The GitHub repository pegasis470/Herbs contains a labelled image folder "Herbs" with 10 categories: belimbing wuluh, jambu biji, jeruk nipis, kemangi, lidah buaya, nangka, pandan, pepaya, seledri, sirih. Examples follow, each with its label.

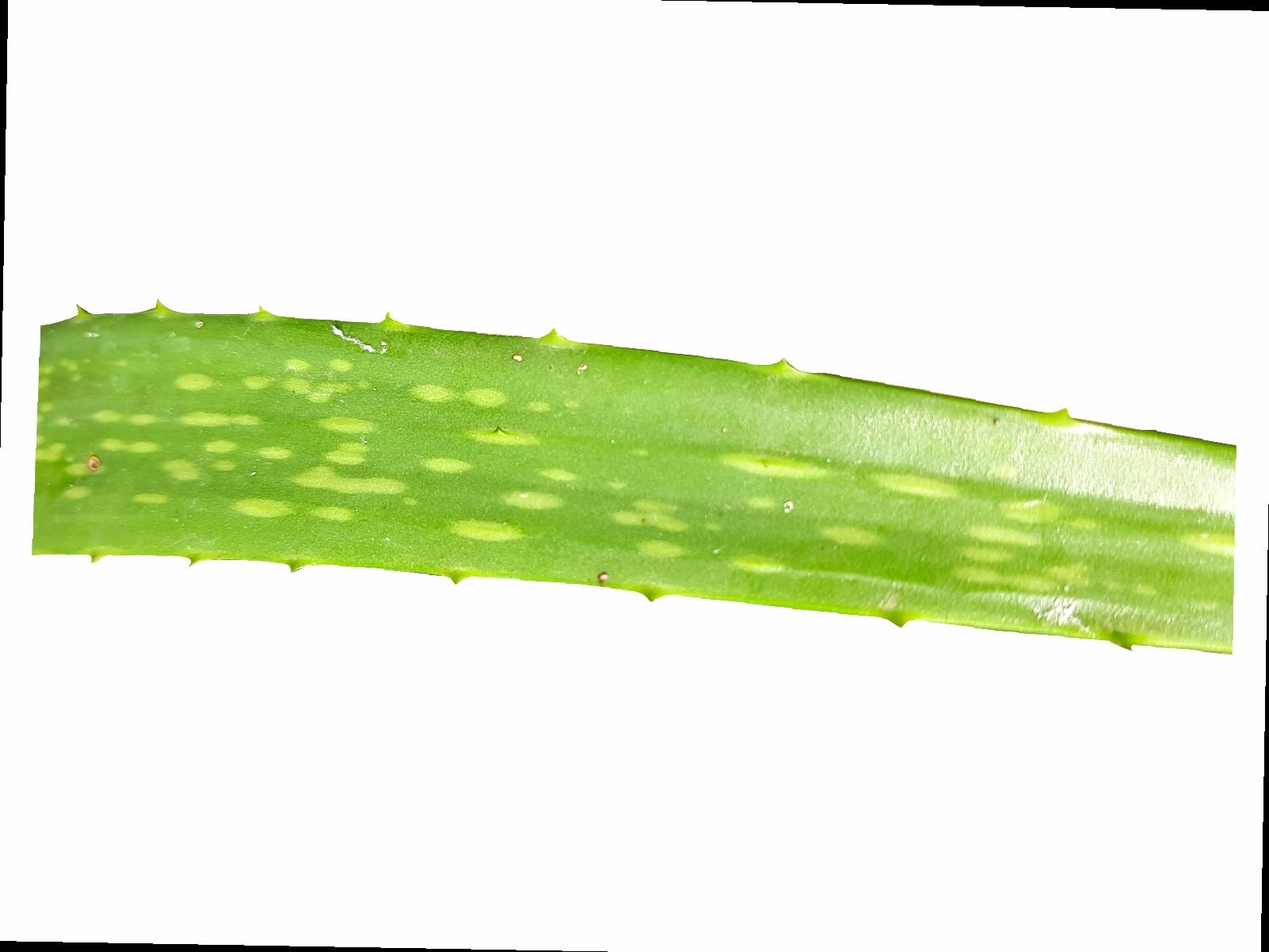
Label: lidah buaya

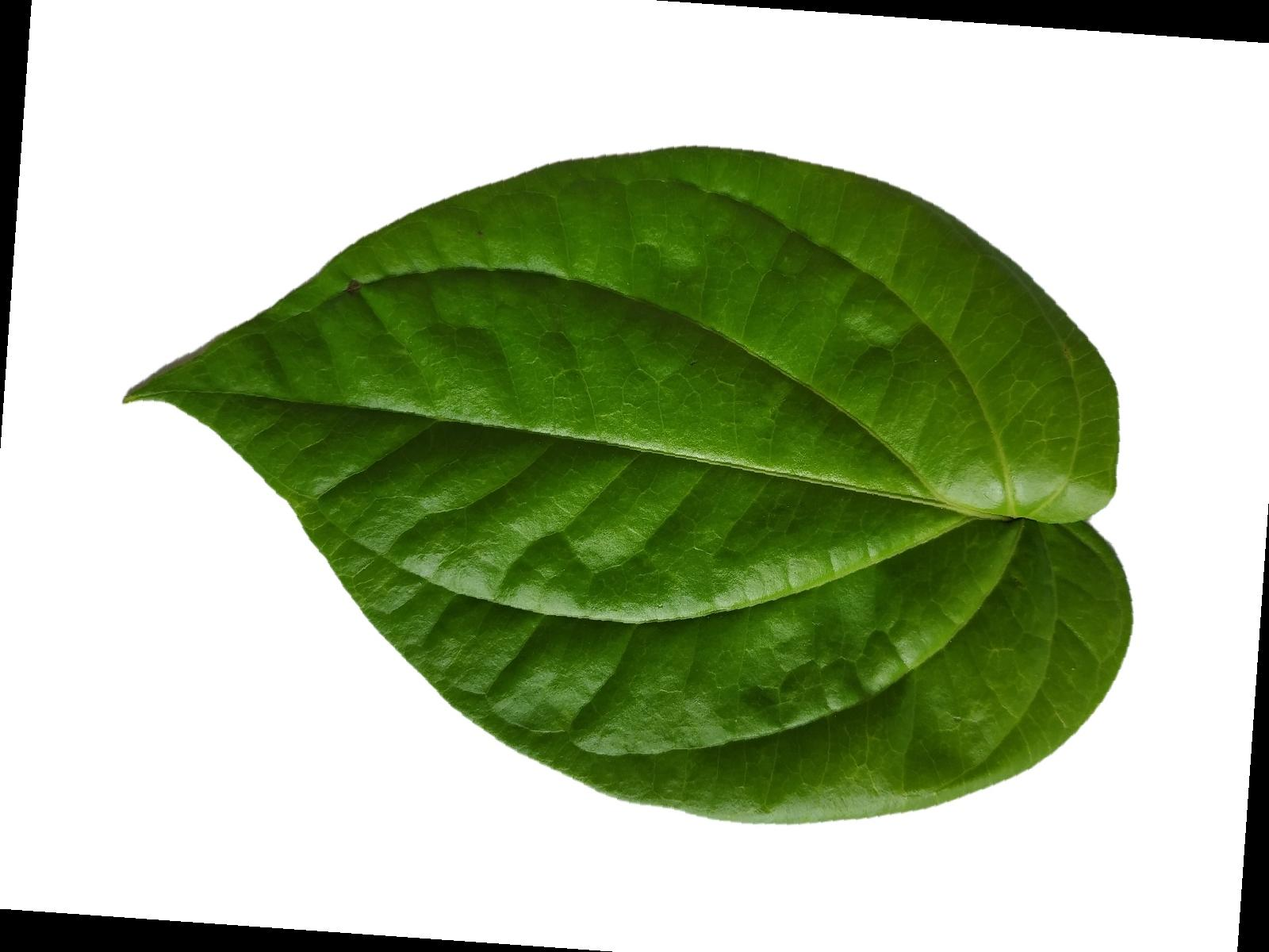
Label: sirih

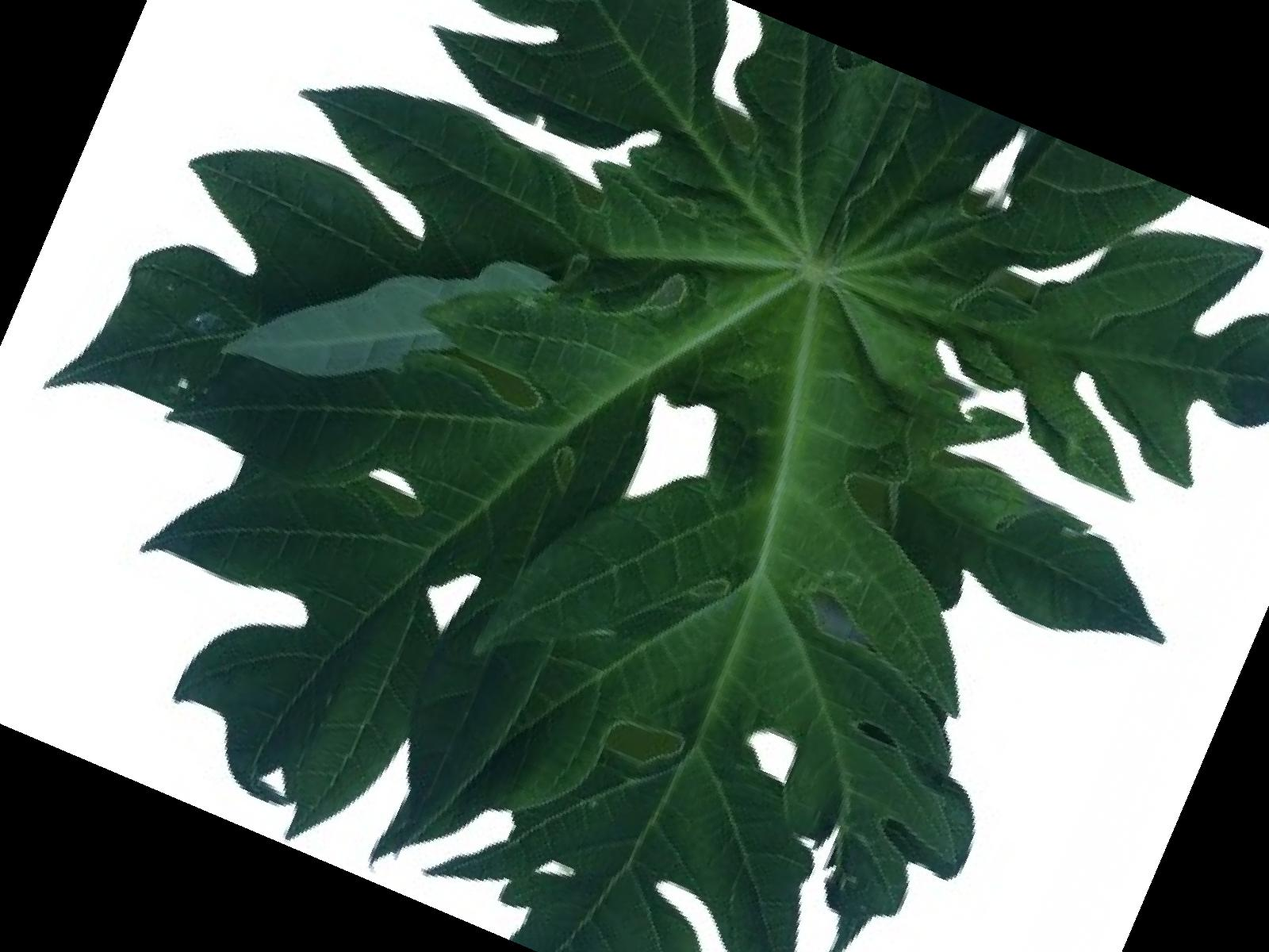
Label: pepaya

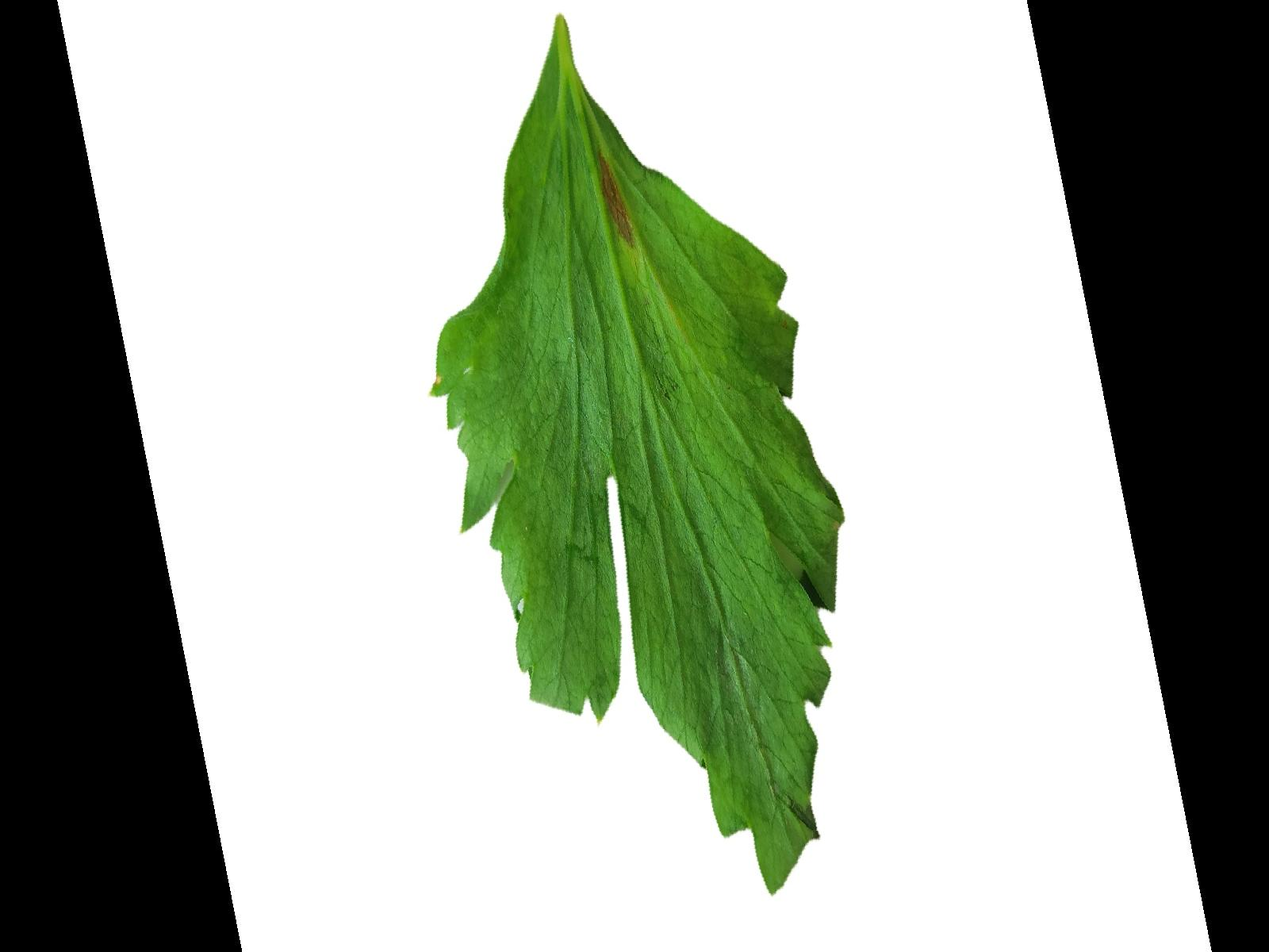
Label: seledri

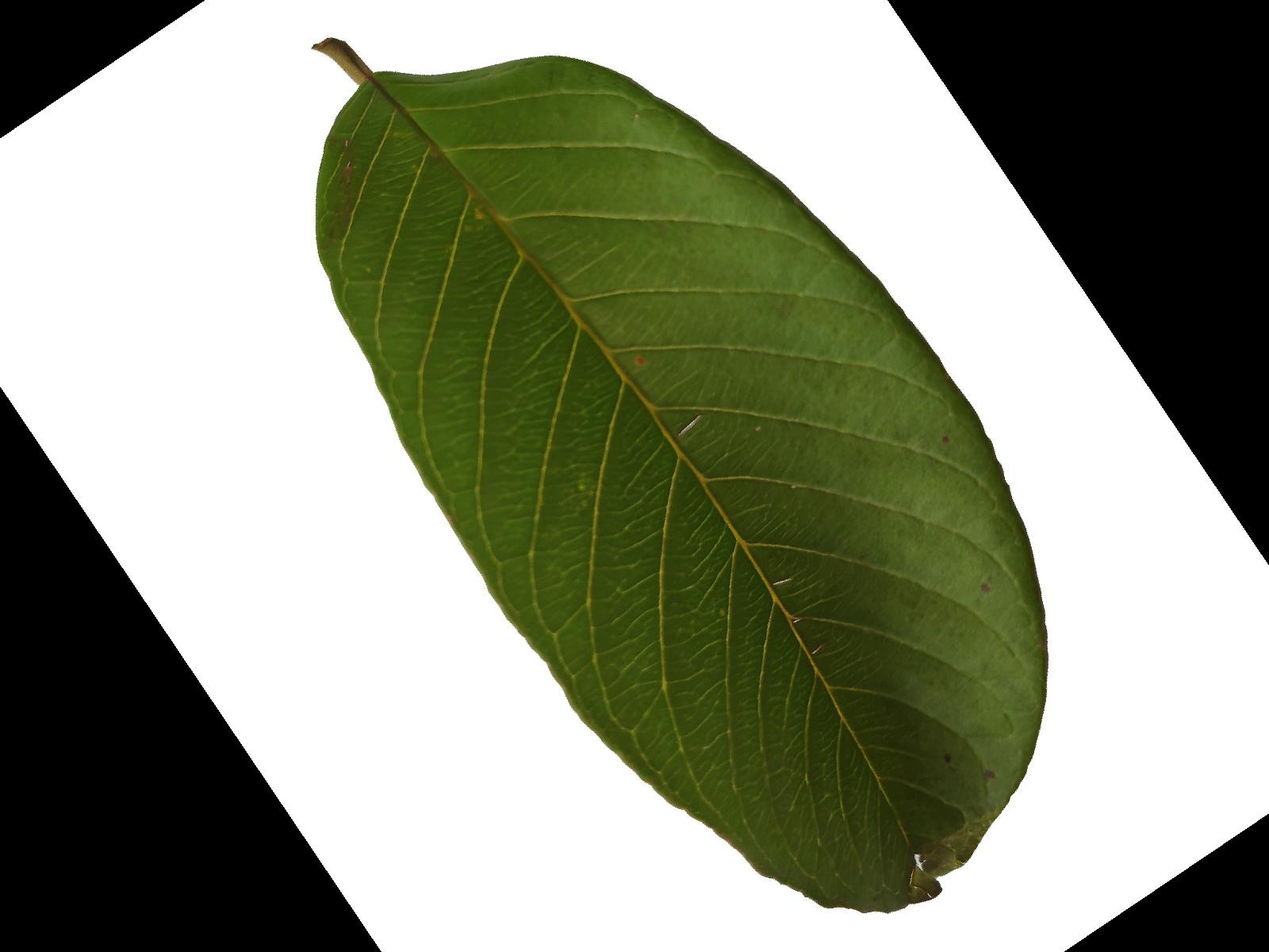
Label: jambu biji

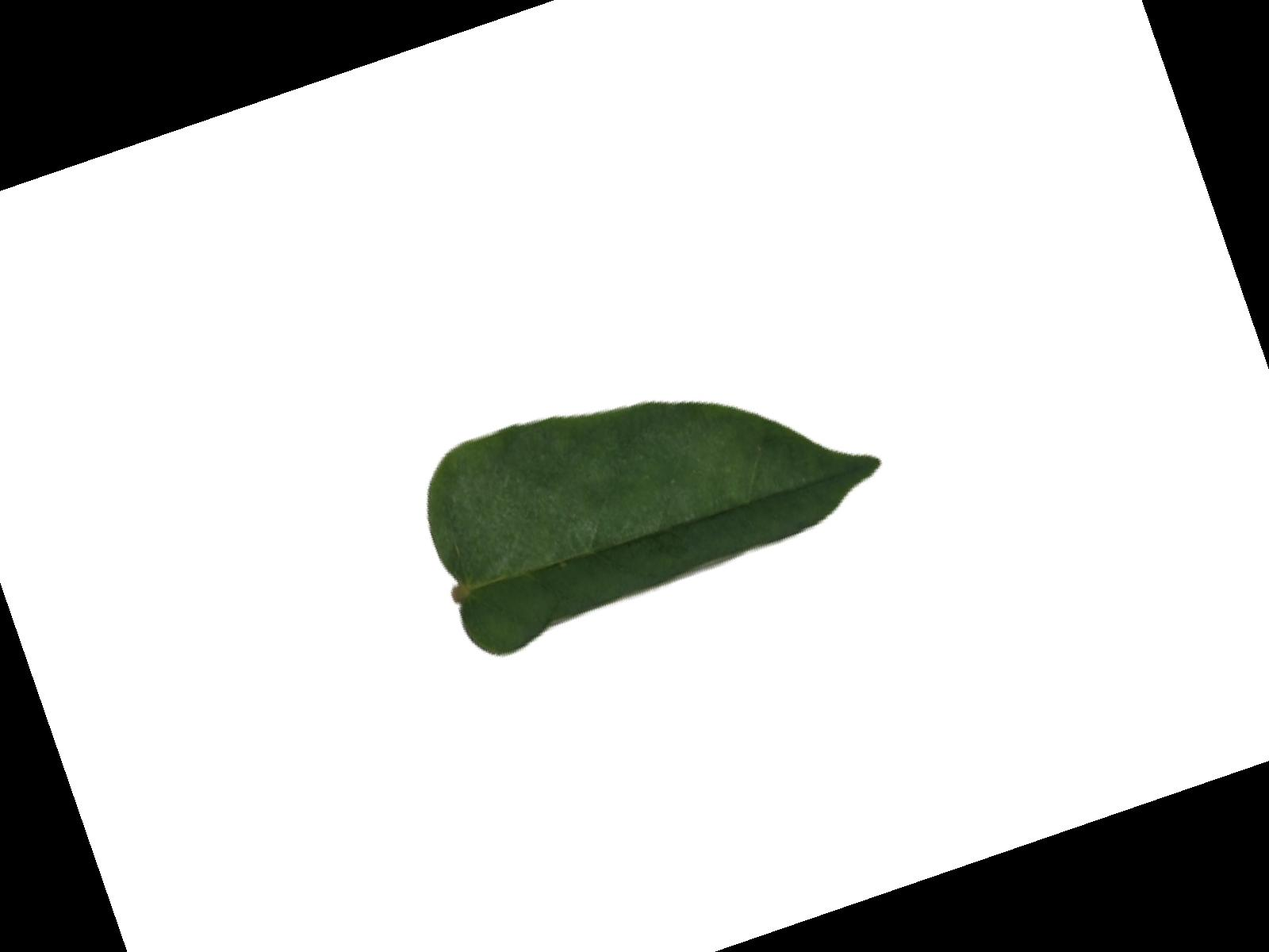
Label: belimbing wuluh
